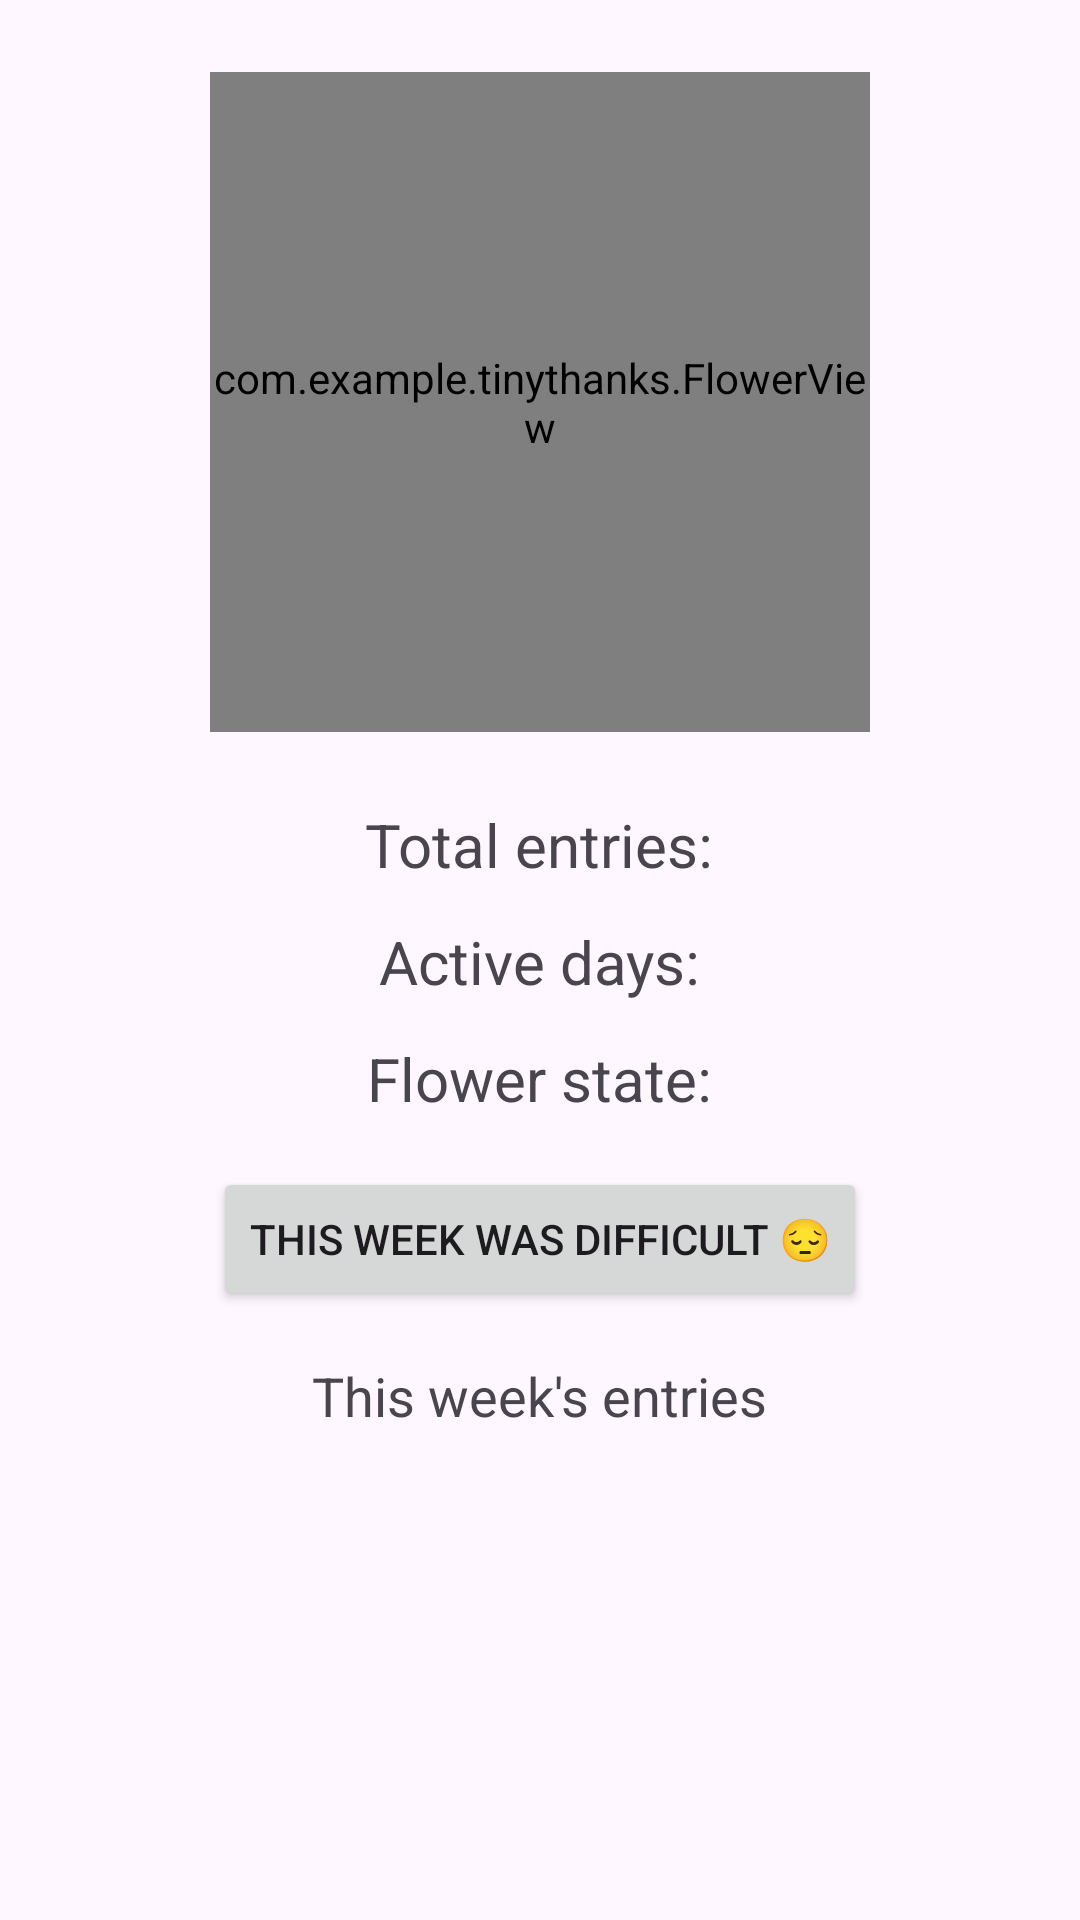

Write the Android layout XML for this screen, with the resource values it uses.
<!-- AndroidManifest.xml: application theme Theme.TinyThanks -->
<!-- res/layout/activity_weekly_flower.xml -->
<?xml version="1.0" encoding="utf-8"?>
<LinearLayout xmlns:android="http://schemas.android.com/apk/res/android"
    android:orientation="vertical"
    android:padding="24dp"
    android:gravity="center_horizontal"
    android:layout_width="match_parent"
    android:layout_height="match_parent">

    
    <com.example.tinythanks.FlowerView
        android:id="@+id/flower_view"
        android:layout_width="220dp"
        android:layout_height="220dp"
        android:layout_marginBottom="24dp" />

    <TextView
        android:id="@+id/text_total_entries"
        android:text="Total entries:"
        android:textSize="20sp"
        android:layout_marginBottom="12dp"
        android:layout_width="wrap_content"
        android:layout_height="wrap_content" />

    <TextView
        android:id="@+id/text_active_days"
        android:text="Active days:"
        android:textSize="20sp"
        android:layout_marginBottom="12dp"
        android:layout_width="wrap_content"
        android:layout_height="wrap_content" />

    <TextView
        android:id="@+id/text_flower_state"
        android:text="Flower state:"
        android:textSize="20sp"
        android:layout_marginBottom="16dp"
        android:layout_width="wrap_content"
        android:layout_height="wrap_content" />

    
    <android.widget.Button
        android:id="@+id/btn_toggle_week_state"
        android:layout_width="wrap_content"
        android:layout_height="wrap_content"
        android:layout_marginBottom="16dp"
        android:text="This week was difficult 😔" />

    
    <TextView
        android:id="@+id/text_week_entries_title"
        android:layout_width="wrap_content"
        android:layout_height="wrap_content"
        android:layout_marginBottom="8dp"
        android:text="This week&#39;s entries"
        android:textSize="18sp" />

    
    <androidx.recyclerview.widget.RecyclerView
        android:id="@+id/recycler_week_entries"
        android:layout_width="match_parent"
        android:layout_height="0dp"
        android:layout_marginTop="4dp"
        android:layout_weight="1" />

</LinearLayout>
<!-- resources referenced by this layout -->
<resources>
  <style name="Theme.TinyThanks" parent="Base.Theme.TinyThanks" />
  <style name="Base.Theme.TinyThanks" parent="Theme.Material3.DayNight.NoActionBar">
          
      </style>
</resources>
